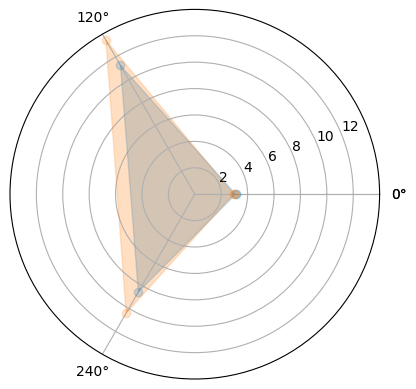

The matplotlib source for this figure: (Note: this script raises an exception after producing the figure.)
import numpy as np
import matplotlib.pyplot as plt
import matplotlib as mpl

plt.rcParams['font.sans-serif'] = ['SimHei']  # 用来正常显示中文标签
plt.rcParams['axes.unicode_minus'] = False  # 用来正常显示负号
radar_labels = np.array(['useyears', 'purchaseprice', 'actualvalue'])  # 雷达标签,极角标签
nAttr = 3

#每一个横向量对应一个雷达标签，如[3.10, 4.64, 2.94]对应三类客户的useyears

data = np.array([[3.10, 4.64, 2.94],
[11.26, 8.97, 13.47],
[8.55, 5.62, 10.41]])

data = np.array([[3.10, 2.94],
[11.26,13.47],
[8.55,10.41]])

data_labels = ('家自车', '无车损险', '有百万三者')  # 图例标签
data_labels = ('家自车', '有百万三者')  # 图例标签
angles = np.linspace(0, 2 * np.pi, nAttr, endpoint=False)  # 弧度

data = np.concatenate((data, [data[0]]))  # 闭合
angles = np.concatenate((angles, [angles[0]]))  # 闭合

fig = plt.figure(facecolor="white")
plt.subplot(111, polar=True)
plt.plot(angles, data, 'o-', linewidth=1, alpha=0.2)  # 极坐标的 plot的angles必须是弧度值,否则数据会显示异常
plt.fill(angles, data, alpha=0.25)
plt.thetagrids(angles * 180 / np.pi, radar_labels)
plt.figtext(0.52, 0.95, '车险客户分析', ha='center', size=20)

legend = plt.legend(data_labels, loc=(0.94, 0.80), labelspacing=0.1)
plt.setp(legend.get_texts(), fontsize='large')
plt.grid(True)
plt.savefig('leidatu_100.jpg')

plt.show()